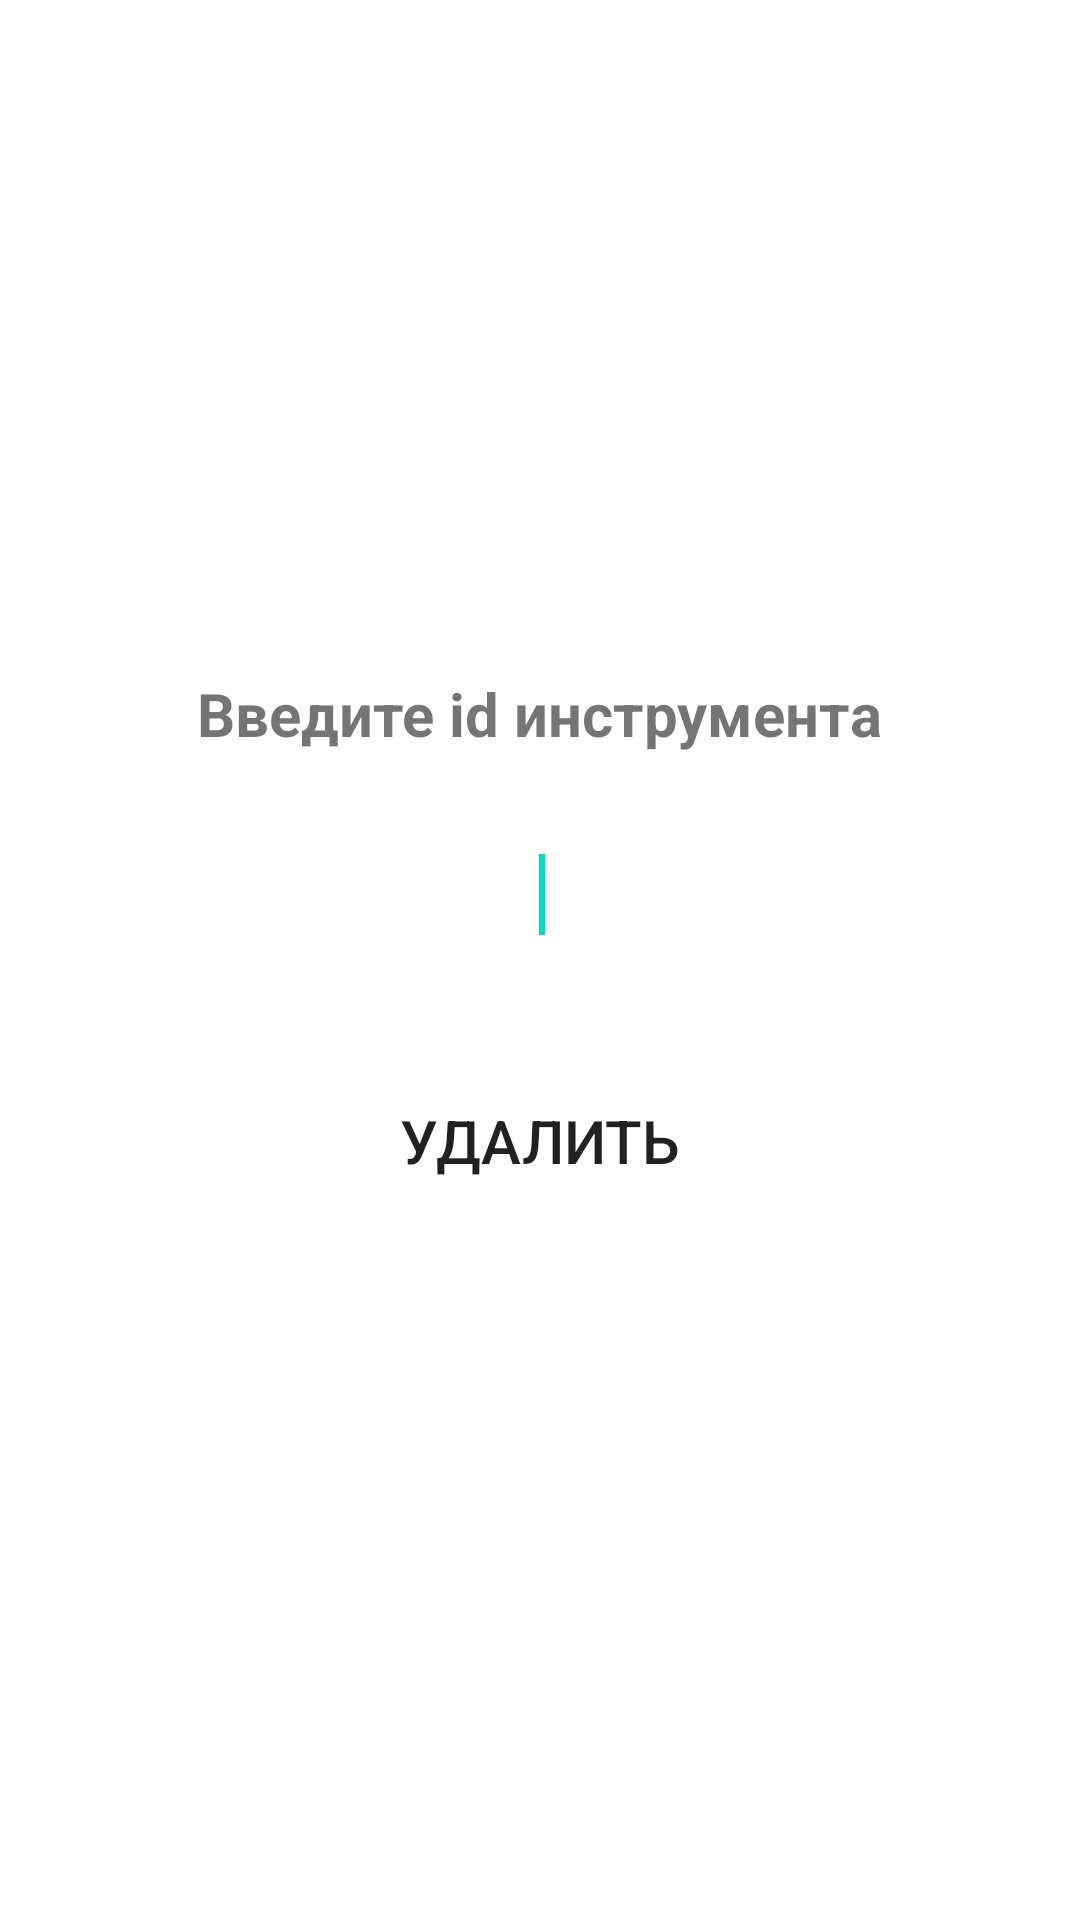

Android layout source for this screen:
<!-- AndroidManifest.xml: application theme Theme.RentalOfTools -->
<!-- res/layout/activity_delinstrument.xml -->
<?xml version="1.0" encoding="utf-8"?>
<LinearLayout
    xmlns:android="http://schemas.android.com/apk/res/android"
    android:layout_width="match_parent"
    android:layout_height="match_parent"
    android:orientation="vertical"
    android:gravity="center"
    android:layout_gravity="center">

    <TextView
        android:layout_width="wrap_content"
        android:layout_height="wrap_content"
        android:text="Введите id инструмента"
        android:gravity="center"
        android:textSize="20sp"
        android:textStyle="bold"/>

    <TextView
        android:layout_width="wrap_content"
        android:layout_height="wrap_content"
        android:text=""
        android:gravity="center"
        android:textSize="20sp"/>

    <EditText
        android:id="@+id/delId"
        android:layout_width="150dp"
        android:layout_height="40dp"
        android:gravity="center"
        android:background="@drawable/stedit"
        android:textSize="20sp">
        <requestFocus>
        </requestFocus>

    </EditText>

    <TextView
        android:layout_width="wrap_content"
        android:layout_height="wrap_content"
        android:text=""
        android:gravity="center"
        android:textSize="20sp"/>

    <Button
        android:id="@+id/delinstrument"
        android:layout_width="200dp"
        android:layout_height="70dp"
        android:background = "@drawable/roundedbutton"
        android:gravity="center"
        android:textSize="20sp"
        android:text="Удалить"/>

</LinearLayout>
<!-- resources referenced by this layout -->
<resources>
  <style name="Theme.RentalOfTools" parent="Theme.MaterialComponents.DayNight.DarkActionBar">
          
          <item name="colorPrimary">@color/purple_500</item>
          <item name="colorPrimaryVariant">@color/purple_700</item>
          <item name="colorOnPrimary">@color/white</item>
          
          <item name="colorSecondary">@color/teal_200</item>
          <item name="colorSecondaryVariant">@color/teal_700</item>
          <item name="colorOnSecondary">@color/black</item>
          
          <item name="android:statusBarColor" tools:targetApi="l">?attr/colorPrimaryVariant</item>
          
      </style>
  <!-- not gathered from this repository: default colours our renderer supplied (Android Studio template values) -->
  <color name="purple_500">#FF6200EE</color>
  <color name="purple_700">#FF3700B3</color>
  <color name="teal_200">#FF03DAC5</color>
  <color name="teal_700">#FF018786</color>
  <color name="black">#FF000000</color>
  <color name="white">#FFFFFFFF</color>
</resources>
